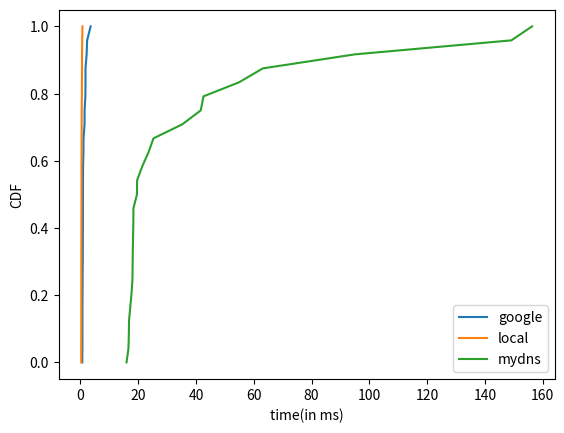

Here is the Python script that generated this plot:
'''
REFERENCE : for cdf
https://stackoverflow.com/questions/24575869/read-file-and-plot-cdf-in-python

'''
import numpy as np
import matplotlib.pyplot as plt
# import time
#
# import dns.query
#
# from config import *
# from mydig import DnsResolve
#
# avg_mydns = []
# avg_google_dns = []
# avg_local_dns = []
#
#
# def launch_queries(query_type=None, query=None, server_to_resolve=None):
#     start = time.time()
#     dns_query = dns.message.make_query(qname=dns.name.from_text(query), rdtype=dns.rdatatype.A)
#     r = dns.query.udp(q=dns_query, where=server_to_resolve, timeout=10)
#     # print(r)
#     # print(time.time()-start)
#     return time.time() - start
#
#
# def google_dns_list():
#     l = []
#     for wb in top_25_sites:
#         s = 0
#         for _ in xrange(10):
#             s += 100 * launch_queries(query=wb, server_to_resolve=google_dns)
#         l.append(s / 10)
#     return l
#
#
# def local_dns_list():
#     l = []
#     for wb in top_25_sites:
#         s = 0
#         for _ in xrange(10):
# [redacted]
#         l.append(s / 10)
#     return l
#
#
# def my_dns_list():
#     l = []
#     for wb in top_25_sites:
#         s = 0
#         for _ in xrange(10):
#             dns_obj = DnsResolve(query=wb, query_type="A")
#             dns_obj.execute()
#             s += dns_obj.query_time
#         l.append(s / 10)
#     return l
#
#
# print google_dns_list()
# print local_dns_list()
# print my_dns_list()


google = [1.7400002479553223, 1.7400002479553223, 0.690000057220459, 0.8999991416931152, 1.0199999809265137, 2.130000591278076, 0.7399988174438477, 0.6800007820129395, 0.8599996566772461, 2.3000001907348633, 0.840001106262207, 0.8299994468688965, 1.0599994659423828, 0.8100008964538574, 1.419999599456787, 3.509998321533203, 1.4100003242492676, 1.699998378753662, 0.6700015068054199, 0.6200003623962402, 0.7199978828430176, 0.6700015068054199, 0.7800006866455078, 0.8499979972839355, 0.8700013160705566]
local = [0.37999868392944336, 0.35000085830688477, 0.3600001335144043, 0.32000064849853516, 0.3600001335144043, 0.279998779296875, 0.410001277923584, 0.690000057220459, 0.48999786376953125, 0.5299997329711914, 0.32000064849853516, 0.48999786376953125, 0.29000043869018555, 0.279998779296875, 0.5999994277954102, 0.5299997329711914, 0.4200005531311035, 0.2500009536743164, 0.279998779296875, 0.29000043869018555, 0.34000158309936523, 0.26999950408935547, 0.26000022888183594, 0.39999961853027344, 0.29000043869018555]
mydns = [63.13999891281128, 18.320000171661377, 18.000001907348633, 23.539998531341553, 18.05000066757202, 35.22000074386597, 41.630001068115234, 25.259997844696045, 19.560000896453857, 17.699999809265137, 16.80999994277954, 18.20000171661377, 149.11999940872192, 17.259998321533203, 21.380000114440918, 42.56999969482422, 19.590001106262207, 94.94999885559082, 54.83000040054321, 16.609997749328613, 15.939998626708984, 156.3100004196167, 18.299999237060547, 16.740000247955322, 18.11000108718872]


plt.xlabel('time(in ms)')
plt.ylabel('CDF')
#P1
sd1 = np.sort(google)
y1= np.arange(len(sd1)) / float(len(sd1) - 1)
h1 =plt.plot(sd1, y1,label = "google")

#P2
sd2 = np.sort(local)
y2= np.arange(len(sd2)) / float(len(sd2) - 1)
h2 =plt.plot(sd2, y2,label ="local")

#P3
sd3 = np.sort(mydns)
y2= np.arange(len(sd3)) / float(len(sd3) - 1)
h3 =plt.plot(sd3, y2,label = "mydns")
plt.legend()
# plt.show()
plt.savefig('cdf.png')